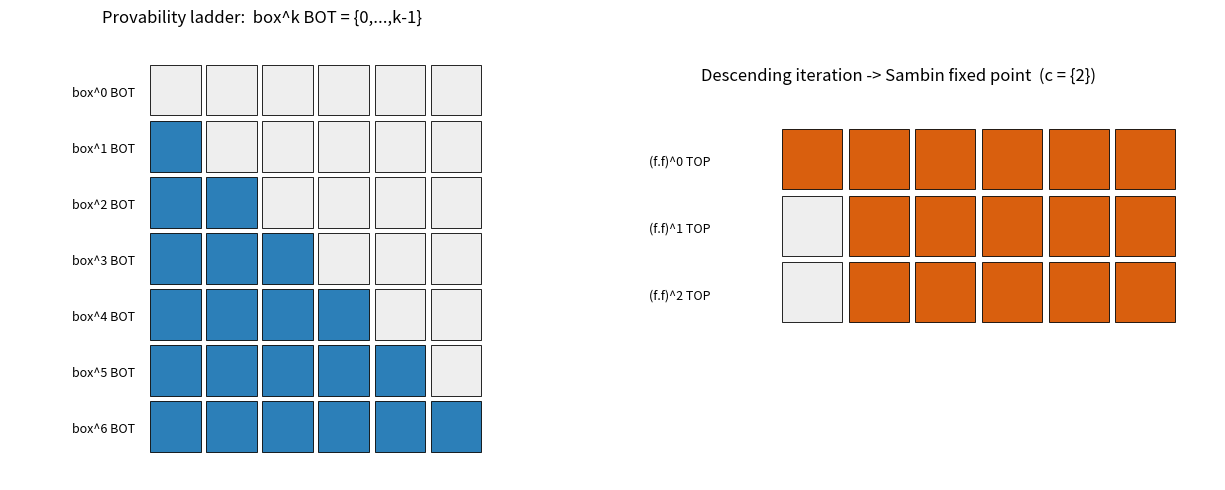

Write Python code to recreate this figure.
"""Visualise the provability ladder box^k BOT = Iio k and the descending
iteration converging to the Sambin fixed point on the frame (Fin n, <)."""
from __future__ import annotations
from typing import Callable, FrozenSet, List
import matplotlib.pyplot as plt

Elem = FrozenSet[int]

def box(n: int, s: Elem) -> Elem:
    return frozenset(x for x in range(n) if all((y in s) for y in range(x)))

def himp(n: int, a: Elem, b: Elem) -> Elem:
    return (frozenset(range(n)) - a) | b

def grid_row(n: int, s: Elem, y: int, ax, color: str) -> None:
    for x in range(n):
        ax.add_patch(plt.Rectangle((x, y), 0.9, 0.9,
                     facecolor=color if x in s else "#eeeeee",
                     edgecolor="black", linewidth=0.6))

def main(n: int = 6) -> None:
    fig, axes = plt.subplots(1, 2, figsize=(13, 5))

    # Left: the provability ladder box^k BOT = {0,...,k-1}
    ax = axes[0]
    s: Elem = frozenset()
    for k in range(n + 1):
        grid_row(n, s, n - k, ax, "#2c7fb8")
        ax.text(-1.4, n - k + 0.4, f"box^{k} BOT", va="center", fontsize=9)
        s = box(n, s)
    ax.set_xlim(-2.5, n + 0.5); ax.set_ylim(-0.5, n + 1.5)
    ax.set_aspect("equal"); ax.axis("off")
    ax.set_title("Provability ladder:  box^k BOT = {0,...,k-1}")

    # Right: descending iteration of the square of the Sambin map (c = {2})
    ax = axes[1]
    c: Elem = frozenset({2})
    f: Callable[[Elem], Elem] = lambda p: himp(n, box(n, p), c)
    g: Callable[[Elem], Elem] = lambda p: f(f(p))
    x: Elem = frozenset(range(n))
    trace: List[Elem] = [x]
    while len(trace) < 16:
        nxt = g(x)
        trace.append(nxt)
        if nxt == x:
            break
        x = nxt
    rows = trace
    for i, s in enumerate(rows):
        grid_row(n, s, len(rows) - i, ax, "#d95f0e")
        ax.text(-2.0, len(rows) - i + 0.4, f"(f.f)^{i} TOP", va="center", fontsize=9)
    ax.set_xlim(-3.0, n + 0.5); ax.set_ylim(-0.5, len(rows) + 1.5)
    ax.set_aspect("equal"); ax.axis("off")
    ax.set_title("Descending iteration -> Sambin fixed point  (c = {2})")

    plt.tight_layout()
    plt.savefig("gl_fixed_point_visualization.png", dpi=140)
    print("saved gl_fixed_point_visualization.png")

if __name__ == "__main__":
    main()
